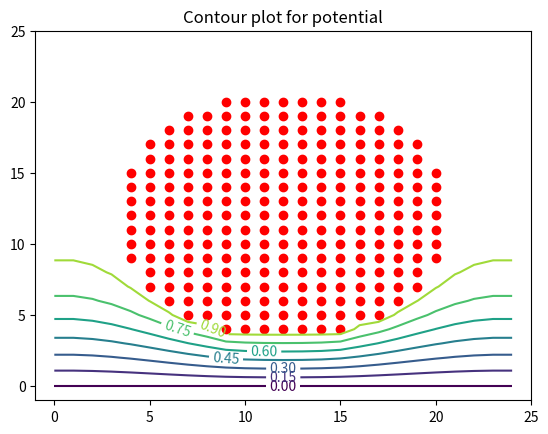

Python code for this plot: (Note: this script raises an exception after producing the figure.)
import matplotlib.pyplot as plt
import numpy as np
import mpl_toolkits.mplot3d.axes3d as p3
from scipy.linalg import lstsq
from sys import argv
"""
plate is 1cm,radius of wire 0.35mm
shape of the matrix should be (Ny,Nx) because 
no of (rows,cols) represent the (height,width) of the plate
"""
argv0 = list(map(int,argv[1:]))

if len(argv0)==4:
    Nx,Ny,radius,Niter=argv0
else:
    Nx,Ny,Niter = (25,25,1500) if len(argv0)==0 else argv0
    radius = min(Ny,Nx)*0.35#scaled radius

print(radius)
phi = np.zeros((Ny,Nx))

# to set the ends for points under wire_radius calculation
ends = lambda n: (-int(n//2),int(n//2)) if n%2 else (-int(n/2)+0.5,int(n/2)-0.5)

x,y = np.linspace(*ends(Nx),Nx),np.linspace(*ends(Ny),Ny)
Y,X = np.meshgrid(y,x)
X1,Y1 = np.meshgrid(np.arange(Ny),np.arange(Nx))
ii = np.where(X*X+Y*Y<=radius*radius)
phi[ii] = 1
errors = np.zeros(Niter)
"""
I considered plate and the matrix as mirror images about a line || to x-axis at
the middle of the plate. so conditions are applied accordingly to the matrix
V(normal) gradient is zero at sides and bottom and is zero at top(for the matrix)
"""
for i in range(Niter):
    oldphi = phi.copy()
    phi[1:-1,1:-1] = (phi[1:-1,:-2]+phi[1:-1,2:]+phi[:-2,1:-1]+phi[2:,1:-1])/4
    phi[ii]=1
    phi[:,0],phi[:,-1] = phi[:,1],phi[:,-2]#neumann conditions at sides
    phi[0],phi[-1]=0,phi[-2]#neumann condition a top and ground at bottom
    errors[i] = np.max(np.abs(phi-oldphi))

#currents
Jx,Jy = np.zeros((Ny,Nx)),np.zeros((Ny,Nx))
Jx[1:-1,1:-1] = -(phi[1:-1,2:]-phi[1:-1,:-2])/2#(-dphi/dx)check gradient in contours for clarity
Jy[1:-1,1:-1] = (phi[:-2,1:-1]-phi[2:,1:-1])/2#upper - lower in matrix => lower - upper in plate

#fig1 code
Contour1 = plt.contour(phi)#Equipotential lines for Voltage
plt.clabel(Contour1,inline=1)

for i in (1,2):
    #common plot for figs 1 and 2
    plt.figure(i)
    plt.title('Contour plot for potential' if i==1 else 'Vector plot of The current flow')
    plt.scatter(ii[0],ii[1],c='r')
    plt.xlim([-1,Nx])
    plt.ylim([-1,Ny])
    plt.grid(b=True,which='both',axis='both')

#fig2 code plt from 0 to Nx-1(y-axis) and 0 to Ny-1(x-axis)
plt.quiver(Jx,Jy,width=0.002,scale=1/0.25)

#3D representation of potential
fig3 = plt.figure(3)
ax = p3.Axes3D(fig3)
plt.title('Surface potential')#plt.zlabel('potential')
surface = ax.plot_surface(X1,Y1,phi,rstride=1,cstride=1,cmap=plt.cm.jet)

#error fitting
if Niter>500:
    A1 = lstsq(np.c_[np.ones((Niter-500,1)),np.arange(500,Niter)],np.log(errors[500:]))[0]
    A2 = lstsq(np.c_[np.ones((Niter,1)),np.arange(Niter)],np.log(errors))[0]
    fit1 = np.exp(A1[0]+A1[1]*np.arange(500,Niter))
    fit2 = np.exp(A2[0]+A2[1]*np.arange(Niter))
    # A2 = lstsq(Iters,errors)
    print(A1,A2)

    fig, ax = plt.subplots(1,2)
    plt.title('Error Vs N of iters in loglog and semilogy')

    for data in ('errors','fit2'):
        ax[0].semilogy(eval(data),label=data)
        ax[1].loglog(eval(data),label=data)
    ax[0].semilogy(np.arange(500,Niter),fit1,label='fit_after_500')
    ax[1].loglog(np.arange(500,Niter),fit1,label='fit_after_500')
    for i in range(2):
        ax[i].legend()

#for i in range(1,5):    plt.figure(i);plt.savefig('Figure_{}.png'.format(i))
#Temp
# Jmag2 = Jx**2+Jy**2 #magnitude square of Current Density
# Niter1 = Niter
# Temp = np.zeros((Ny,Nx))
# TempErrors = np.zeros(Niter1)
# for i in range(Niter1):
#     oldTemp = Temp.copy()
#     Temp[1:-1,1:-1] = (Temp[1:-1,:-2]+Temp[1:-1,2:]+Temp[:-2,1:-1]+Temp[2:,1:-1]+Jmag2[1:-1,1:-1])/4
#     Temp[0],Temp[-1] = 300,Temp[-2]
#     Temp[ii] = 300
#     Temp[:,0] = Temp[:,1]
#     Temp[:,-1] = Temp[:,-2]
#     TempErrors[i] = np.max(np.abs(oldTemp-Temp))

# for i in range(1,4):    plt.close(i)
# plt.figure(5)
# plt.imshow(Temp,cmap=plt.cm.hot,interpolation='bilinear')
# fig, ax = plt.subplots(1,2,sharey = True)
# plt.title('TempError Vs N of iters in loglog and semilogy')
# ax[0].semilogy(TempErrors)
# ax[1].loglog(TempErrors)

# plt.figure(6)
# ax = p3.Axes3D(plt.gcf())
# plt.title('Surface temperature')#plt.zlabel('potential')
# surface = ax.plot_surface(X1,Y1,Temp,rstride=1,cstride=1,cmap=plt.cm.jet)
plt.show()
